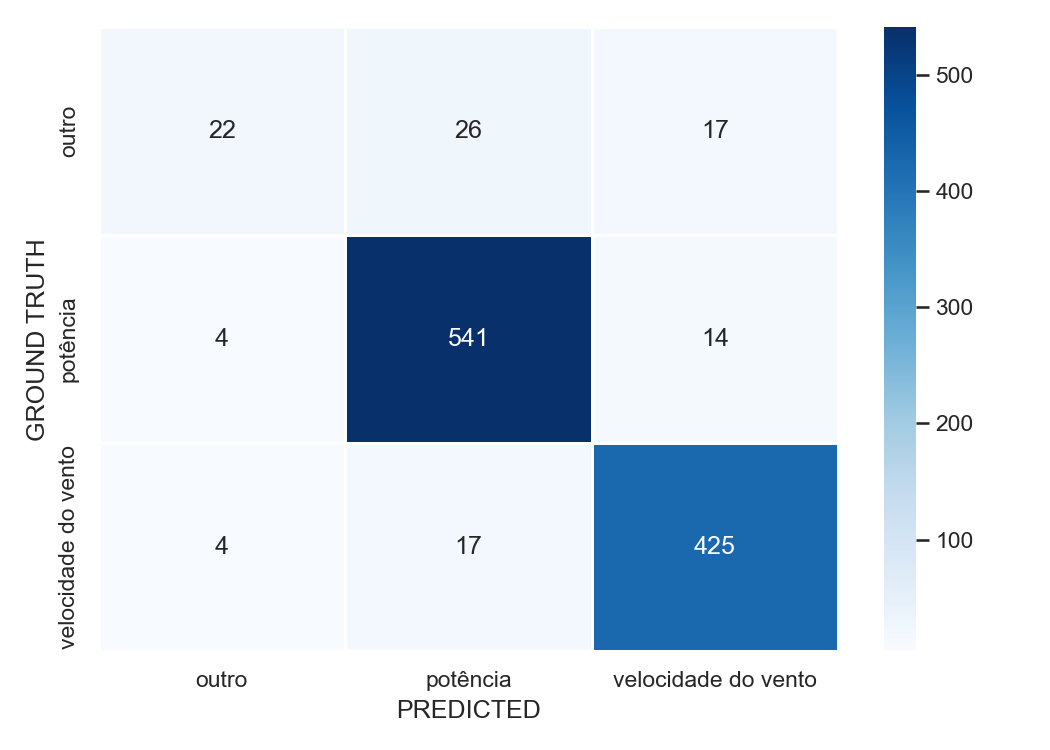

Source data for this figure (header and first rows):
target_chk_n, outro, potência, velocidade do vento
outro, 22, 26, 17
potência, 4, 541, 14
velocidade do vento, 4, 17, 425
